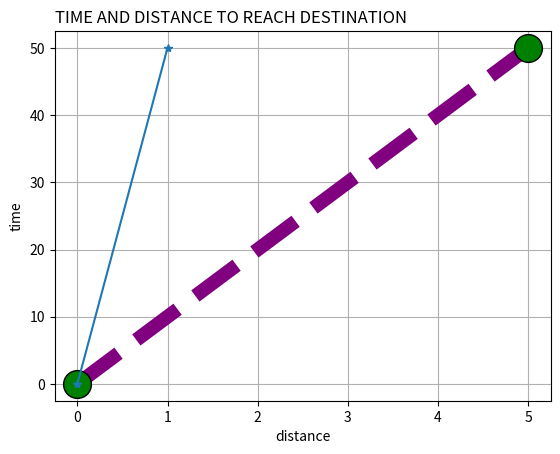

The script that saved this image:
# Line, Scatter, Area Charts
# Histogram , Bar
# Pie, Box Plot
# Parallel Coordinates

import matplotlib.pyplot as plt
import numpy as np 

xaxis = np.array([0,5])
yaxis = np.array([0,50])

plt.title("TIME AND DISTANCE TO REACH DESTINATION", loc= 'left')
plt.grid()
# plt.grid(axis="x")

plt.plot(xaxis, yaxis, marker = 'o', ms = 20, mec = "black",mfc="green", ls="--", c = "purple", lw = 10) 
plt.plot(yaxis, marker="*")

plt.xlabel("distance")
plt.ylabel("time")

plt.show()

